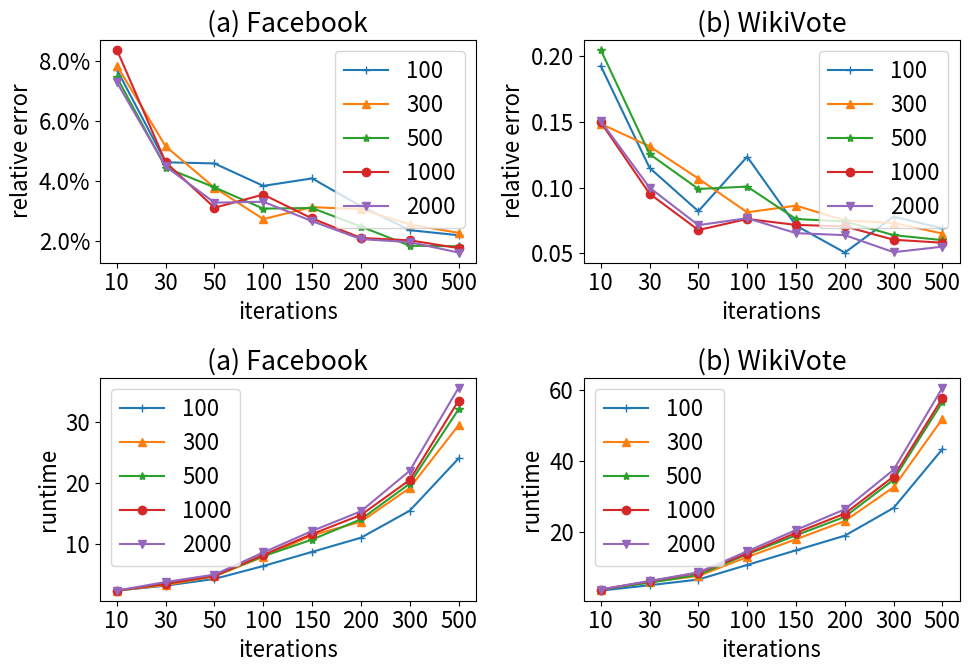

Generate this figure with matplotlib:
import matplotlib.pyplot as plt
from matplotlib.ticker import FuncFormatter
import numpy as np
import matplotlib

# 模拟退火论文，将两个图合并为一个
# 设置全局字体
# plt.rcParams['font.family'] = 'Times New Roman'
matplotlib.rcParams.update({'font.size': 16})
# 设置全局label标签的大小
# plt.rcParams['axes.labelsize'] = 12
# plt.rcParams['axes.titlesize'] = 12
# 生成示例数据
# 影响力值
categories = ['10', '30', '50', '100', '150', '200', '300', '500']
dataF_100 = [0.0773, 0.0463, 0.0459, 0.0384, 0.0409, 0.0316, 0.0236, 0.0219, ]
dataF_300 = [0.0786, 0.0516, 0.0378, 0.0273, 0.0313, 0.0306, 0.0255, 0.0227, ]
dataF_500 = [0.0747, 0.0445, 0.0379, 0.0308, 0.0310, 0.0248, 0.0184, 0.0182, ]
dataF_1000 = [0.0839, 0.0463, 0.0311, 0.0355, 0.0275, 0.0210, 0.0202, 0.0176, ]
dataF_2000 = [0.0730, 0.0449, 0.0328, 0.0331, 0.0266, 0.0206, 0.0196, 0.0161, ]

dataW_100 = [0.1929, 0.1151, 0.0820, 0.1236, 0.0711, 0.0505, 0.0779, 0.0690, ]
dataW_300 = [0.1487, 0.1315, 0.1069, 0.0812, 0.0863, 0.0750, 0.0731, 0.0650, ]
dataW_500 = [0.2051, 0.1256, 0.0990, 0.1008, 0.0761, 0.0742, 0.0638, 0.0600, ]
dataW_1000 = [0.1499, 0.0954, 0.0677, 0.0761, 0.0716, 0.0705, 0.0603, 0.0580, ]
dataW_2000 = [0.1508, 0.1000, 0.0714, 0.0767, 0.0653, 0.0638, 0.0508, 0.0550, ]
# 运行时间
dataFQ_100 = [2.5, 3.3, 4.4, 6.5, 8.8, 11.1, 15.5, 24.0]
dataFQ_300 = [2.5, 3.4, 4.8, 8.0, 11.5, 13.7, 19.2, 29.4, ]
dataFQ_500 = [2.5, 3.6, 4.9, 8.1, 10.8, 14.1, 19.9, 32.0, ]
dataFQ_1000 = [2.5, 3.6, 4.9, 8.3, 11.7, 14.8, 20.5, 33.4, ]
dataFQ_2000 = [2.5, 3.9, 5.1, 8.7, 12.2, 15.4, 22.0, 35.5, ]

dataWQ_100 = [3.6, 5.1, 6.7, 10.8, 14.9, 19.0, 26.8, 43.3, ]
dataWQ_300 = [3.9, 6.0, 7.7, 13.0, 18.0, 23.1, 32.6, 51.8, ]
dataWQ_500 = [3.9, 5.8, 8.0, 13.8, 19.1, 24.3, 34.7, 56.5, ]
dataWQ_1000 = [3.9, 6.2, 8.6, 14.0, 19.8, 25.2, 35.6, 57.6, ]
dataWQ_2000 = [3.9, 6.3, 8.7, 14.6, 20.6, 26.4, 37.5, 60.5, ]

# 创建两个子图
fig, ((ax1, ax2), (ax3, ax4)) = plt.subplots(2, 2, figsize=(10, 7))

# 绘制第一个折线图
ax1.plot(categories, dataF_100, marker='+', label='100', linestyle='-')
ax1.plot(categories, dataF_300, marker='^', label='300', linestyle='-')
ax1.plot(categories, dataF_500, marker='*', label='500', linestyle='-')
ax1.plot(categories, dataF_1000, marker='o', label='1000', linestyle='-')
ax1.plot(categories, dataF_2000, marker='v', label='2000', linestyle='-')

# 设置第一个子图标题和标签
ax1.set_title('(a) Facebook')
ax1.set_xlabel('iterations')
ax1.set_ylabel('relative error')
ax1.legend()
ax1.yaxis.set_major_formatter(FuncFormatter(lambda y, _: f'{y * 100:.1f}%'))
# 绘制第二个折线图
ax2.plot(categories, dataW_100, marker='+', label='100', linestyle='-')
ax2.plot(categories, dataW_300, marker='^', label='300', linestyle='-')
ax2.plot(categories, dataW_500, marker='*', label='500', linestyle='-')
ax2.plot(categories, dataW_1000, marker='o', label='1000', linestyle='-')
ax2.plot(categories, dataW_2000, marker='v', label='2000', linestyle='-')

# 设置第二个子图标题和标签
ax2.set_title('(b) WikiVote')
ax2.set_xlabel('iterations')
ax2.set_ylabel('relative error')
ax2.legend()

# 绘制第3个折线图
ax3.plot(categories, dataFQ_100, marker='+', label='100', linestyle='-')
ax3.plot(categories, dataFQ_300, marker='^', label='300', linestyle='-')
ax3.plot(categories, dataFQ_500, marker='*', label='500', linestyle='-')
ax3.plot(categories, dataFQ_1000, marker='o', label='1000', linestyle='-')
ax3.plot(categories, dataFQ_2000, marker='v', label='2000', linestyle='-')

# 设置第3个子图标题和标签
ax3.set_title('(a) Facebook')
ax3.set_xlabel('iterations')
ax3.set_ylabel('runtime')
ax3.legend()

# 绘制第4个折线图
ax4.plot(categories, dataWQ_100, marker='+', label='100', linestyle='-')
ax4.plot(categories, dataWQ_300, marker='^', label='300', linestyle='-')
ax4.plot(categories, dataWQ_500, marker='*', label='500', linestyle='-')
ax4.plot(categories, dataWQ_1000, marker='o', label='1000', linestyle='-')
ax4.plot(categories, dataWQ_2000, marker='v', label='2000', linestyle='-')

# 设置第4个子图标题和标签
ax4.set_title('(b) WikiVote')
ax4.set_xlabel('iterations')
ax4.set_ylabel('runtime')
ax4.legend()

# 调整子图之间的间距
plt.tight_layout()

# 显示图表
plt.show()
